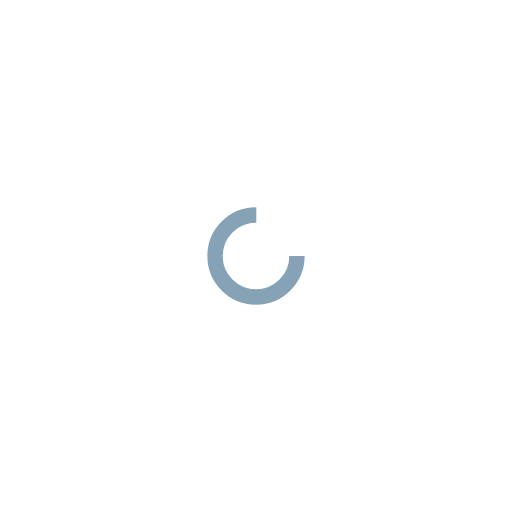
t = 0.00 s
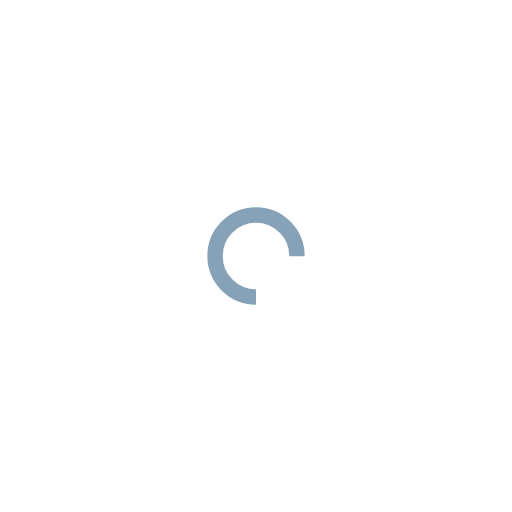
t = 0.25 s
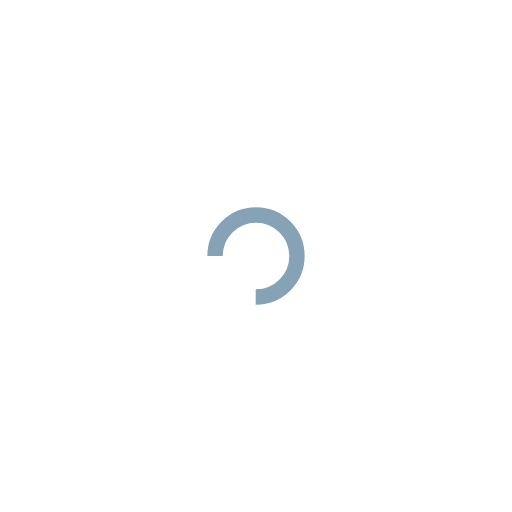
t = 0.50 s
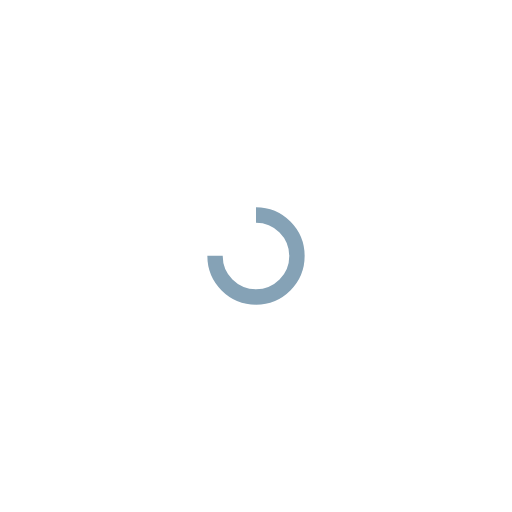
t = 0.75 s

The animated SVG that drew these frames (rendered in a browser with its animation timeline set to each time). Animation: 1 SMIL element (animateTransform=1); one cycle of 1.00 s, repeats indefinitely.

<?xml version="1.0" encoding="utf-8"?>
<svg xmlns="http://www.w3.org/2000/svg" xmlns:xlink="http://www.w3.org/1999/xlink" style="margin: auto; background: none; display: block; shape-rendering: auto;" width="200px" height="200px" viewBox="0 0 100 100" preserveAspectRatio="xMidYMid">
<circle cx="50" cy="50" fill="none" stroke="#85a2b6" stroke-width="3" r="8" stroke-dasharray="37.69911184307752 14.566370614359172">
  <animateTransform attributeName="transform" type="rotate" repeatCount="indefinite" dur="1s" values="0 50 50;360 50 50" keyTimes="0;1"></animateTransform>
</circle>
<!-- [ldio] generated by https://loading.io/ --></svg>
